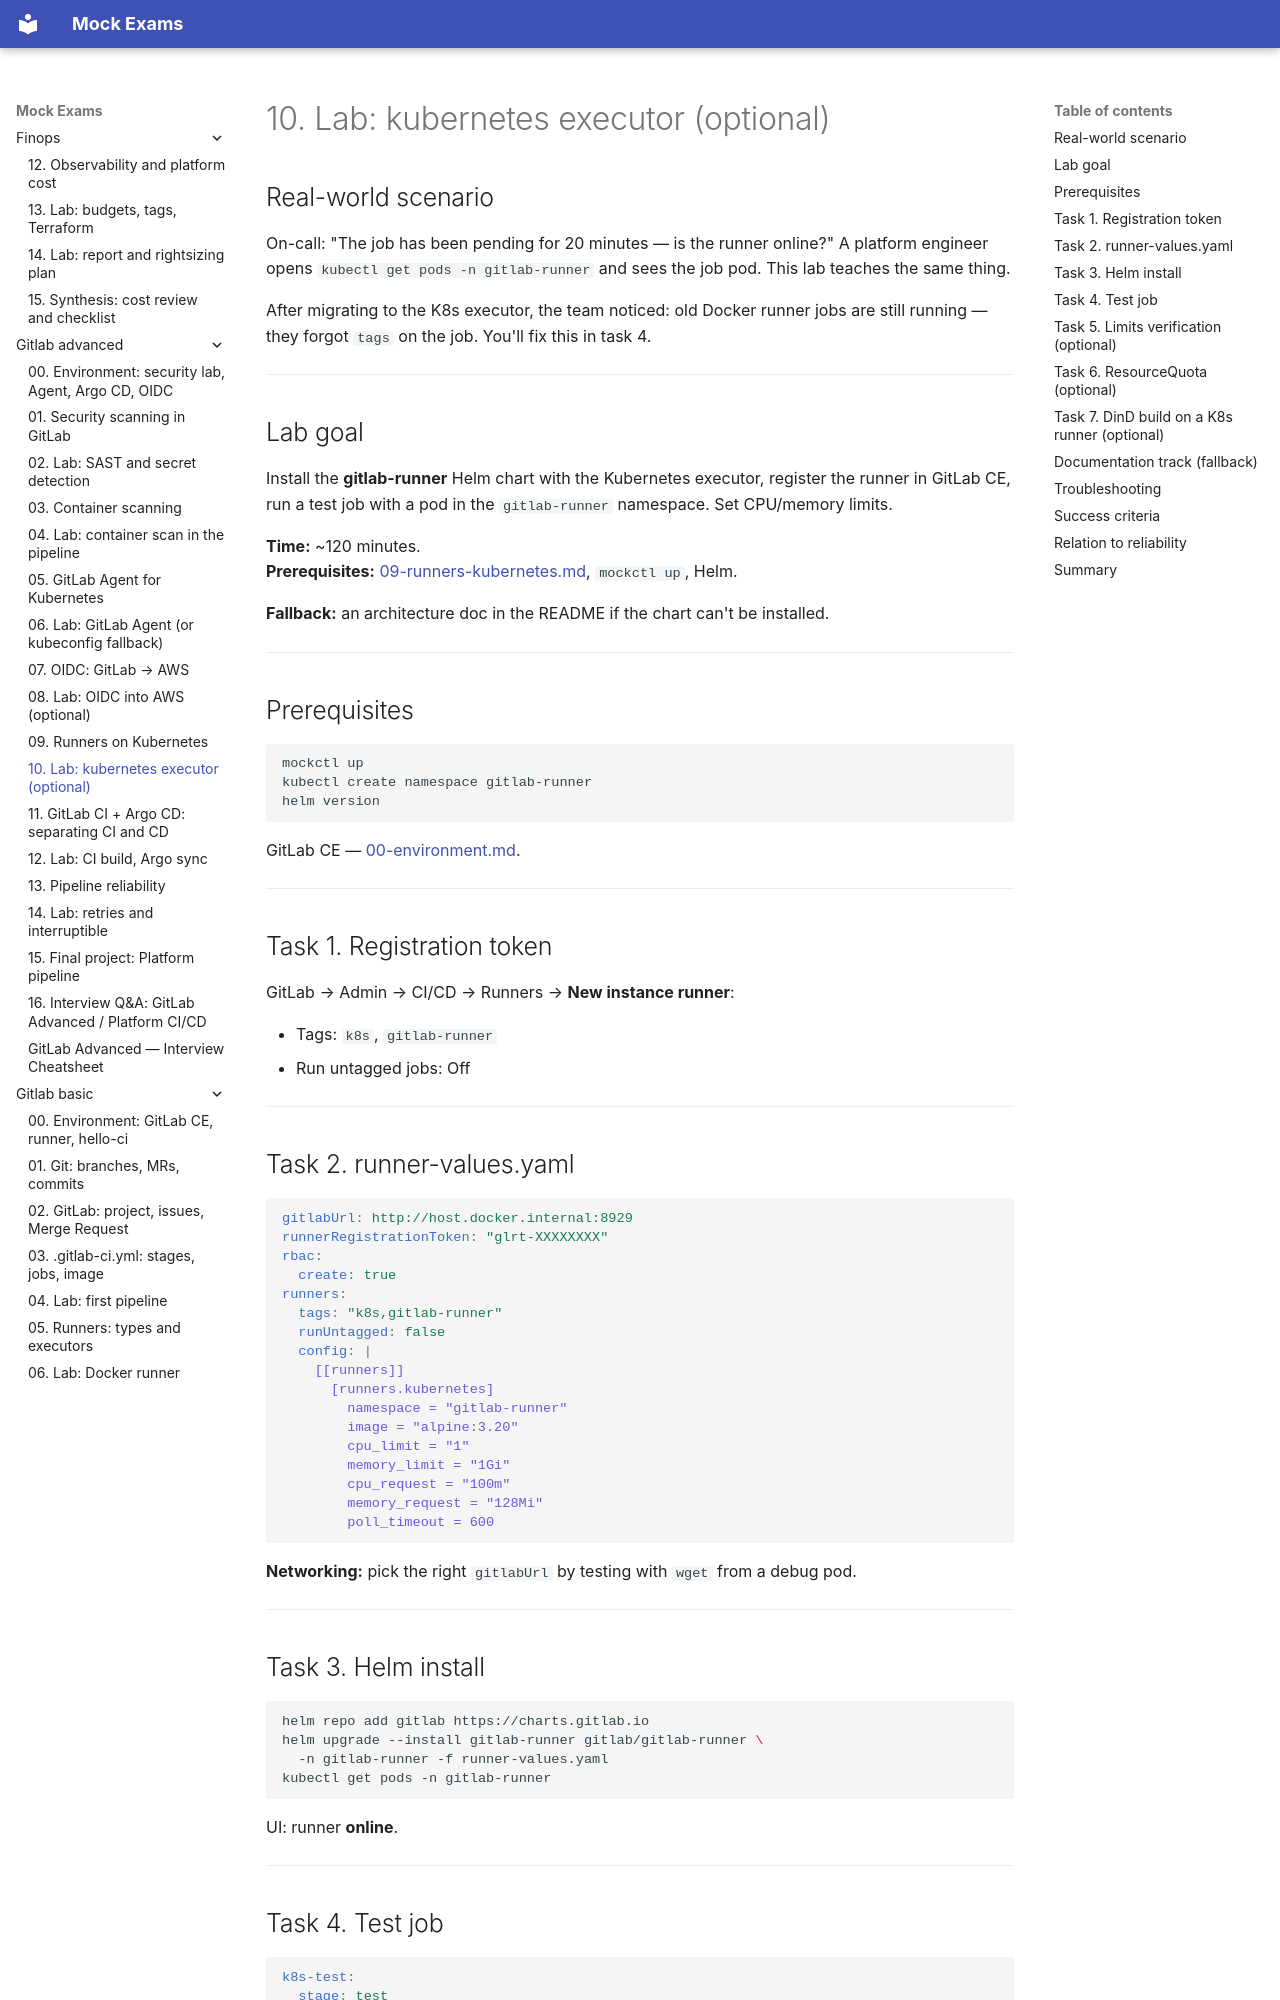

repository: FedorArbuzov/mock-exams · page: gitlab-advanced/10-lab-k8s-runner/index.html · generator: mkdocs

# 10. Lab: kubernetes executor (optional)

## Real-world scenario

On-call: "The job has been pending for 20 minutes — is the runner online?" A platform engineer opens `kubectl get pods -n gitlab-runner` and sees the job pod. This lab teaches the same thing.

After migrating to the K8s executor, the team noticed: old Docker runner jobs are still running — they forgot `tags` on the job. You'll fix this in task 4.

---

## Lab goal

Install the **gitlab-runner** Helm chart with the Kubernetes executor, register the runner in GitLab CE, run a test job with a pod in the `gitlab-runner` namespace. Set CPU/memory limits.

**Time:** ~120 minutes.  
**Prerequisites:** [09-runners-kubernetes.md](09-runners-kubernetes.md), `mockctl up`, Helm.

**Fallback:** an architecture doc in the README if the chart can't be installed.

---

## Prerequisites

```bash
mockctl up
kubectl create namespace gitlab-runner
helm version
```

GitLab CE — [00-environment.md](00-environment.md).

---

## Task 1. Registration token

GitLab → Admin → CI/CD → Runners → **New instance runner**:

- Tags: `k8s`, `gitlab-runner`
- Run untagged jobs: Off

---

## Task 2. runner-values.yaml

```yaml
gitlabUrl: http://host.docker.internal:8929
runnerRegistrationToken: "glrt-XXXXXXXX"
rbac:
  create: true
runners:
  tags: "k8s,gitlab-runner"
  runUntagged: false
  config: |
    [[runners]]
      [runners.kubernetes]
        namespace = "gitlab-runner"
        image = "alpine:3.20"
        cpu_limit = "1"
        memory_limit = "1Gi"
        cpu_request = "100m"
        memory_request = "128Mi"
        poll_timeout = 600
```

**Networking:** pick the right `gitlabUrl` by testing with `wget` from a debug pod.

---
